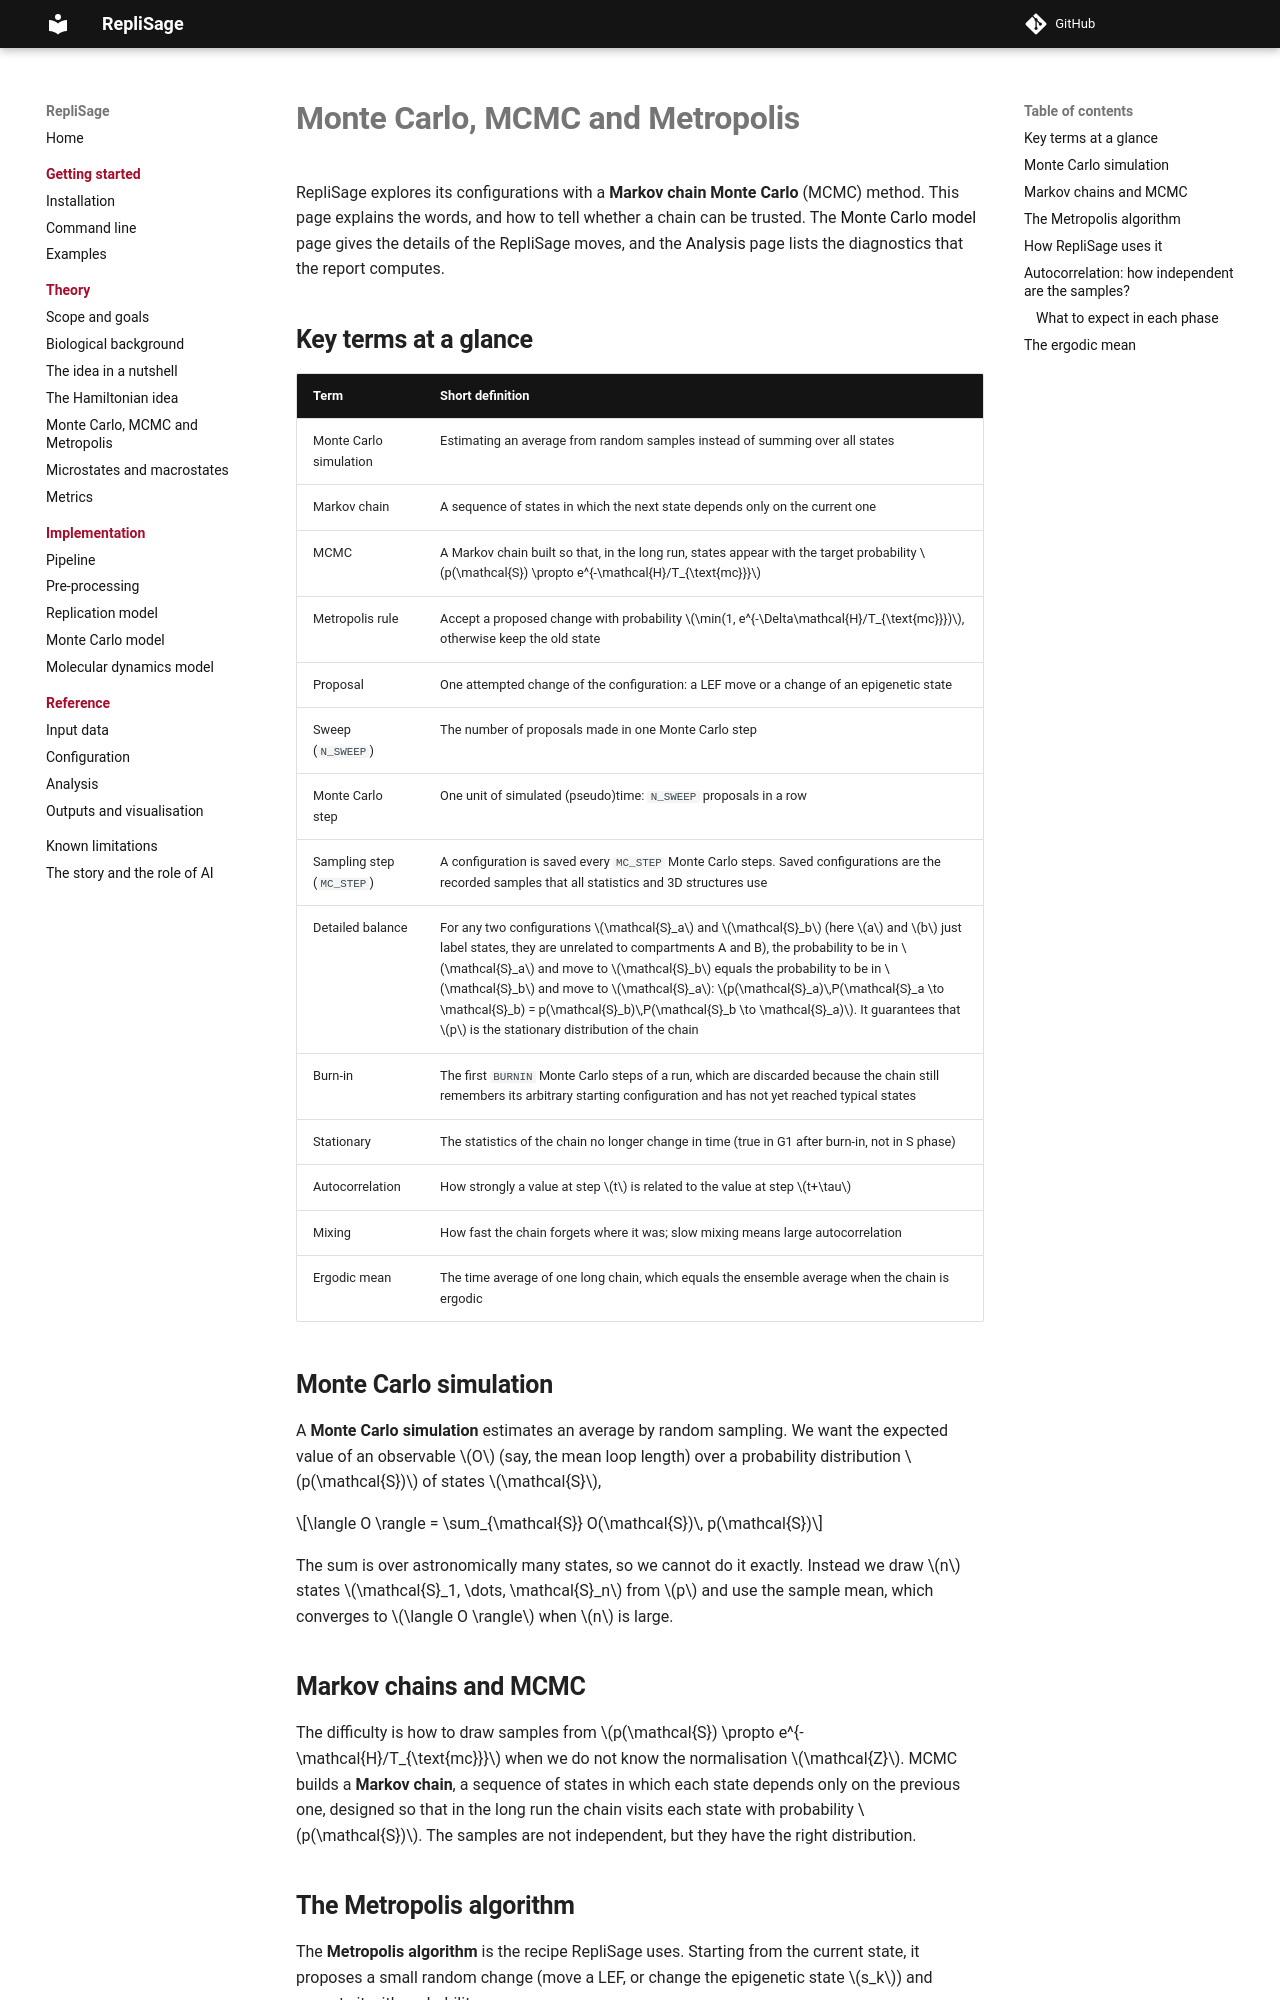

repository: SFGLab/RepliSage · page: mcmc/index.html · generator: mkdocs

# Monte Carlo, MCMC and Metropolis

RepliSage explores its configurations with a **Markov chain Monte Carlo** (MCMC) method. This page explains the words, and how to tell whether a chain can be trusted. The [Monte Carlo model](mc_model.md) page gives the details of the RepliSage moves, and the [Analysis](analysis.md) page lists the diagnostics that the report computes.

## Key terms at a glance

| Term | Short definition |
|---|---|
| Monte Carlo simulation | Estimating an average from random samples instead of summing over all states |
| Markov chain | A sequence of states in which the next state depends only on the current one |
| MCMC | A Markov chain built so that, in the long run, states appear with the target probability $p(\mathcal{S}) \propto e^{-\mathcal{H}/T_{\text{mc}}}$ |
| Metropolis rule | Accept a proposed change with probability $\min(1, e^{-\Delta\mathcal{H}/T_{\text{mc}}})$, otherwise keep the old state |
| Proposal | One attempted change of the configuration: a LEF move or a change of an epigenetic state |
| Sweep (`N_SWEEP`) | The number of proposals made in one Monte Carlo step |
| Monte Carlo step | One unit of simulated (pseudo)time: `N_SWEEP` proposals in a row |
| Sampling step (`MC_STEP`) | A configuration is saved every `MC_STEP` Monte Carlo steps. Saved configurations are the recorded samples that all statistics and 3D structures use |
| Detailed balance | For any two configurations $\mathcal{S}_a$ and $\mathcal{S}_b$ (here $a$ and $b$ just label states, they are unrelated to compartments A and B), the probability to be in $\mathcal{S}_a$ and move to $\mathcal{S}_b$ equals the probability to be in $\mathcal{S}_b$ and move to $\mathcal{S}_a$: $p(\mathcal{S}_a)\,P(\mathcal{S}_a \to \mathcal{S}_b) = p(\mathcal{S}_b)\,P(\mathcal{S}_b \to \mathcal{S}_a)$. It guarantees that $p$ is the stationary distribution of the chain |
| Burn-in | The first `BURNIN` Monte Carlo steps of a run, which are discarded because the chain still remembers its arbitrary starting configuration and has not yet reached typical states |
| Stationary | The statistics of the chain no longer change in time (true in G1 after burn-in, not in S phase) |
| Autocorrelation | How strongly a value at step $t$ is related to the value at step $t+\tau$ |
| Mixing | How fast the chain forgets where it was; slow mixing means large autocorrelation |
| Ergodic mean | The time average of one long chain, which equals the ensemble average when the chain is ergodic |

## Monte Carlo simulation

A **Monte Carlo simulation** estimates an average by random sampling. We want the expected value of an observable $O$ (say, the mean loop length) over a probability distribution $p(\mathcal{S})$ of states $\mathcal{S}$,

$$\langle O \rangle = \sum_{\mathcal{S}} O(\mathcal{S})\, p(\mathcal{S})$$

The sum is over astronomically many states, so we cannot do it exactly. Instead we draw $n$ states $\mathcal{S}_1, \dots, \mathcal{S}_n$ from $p$ and use the sample mean, which converges to $\langle O \rangle$ when $n$ is large.
